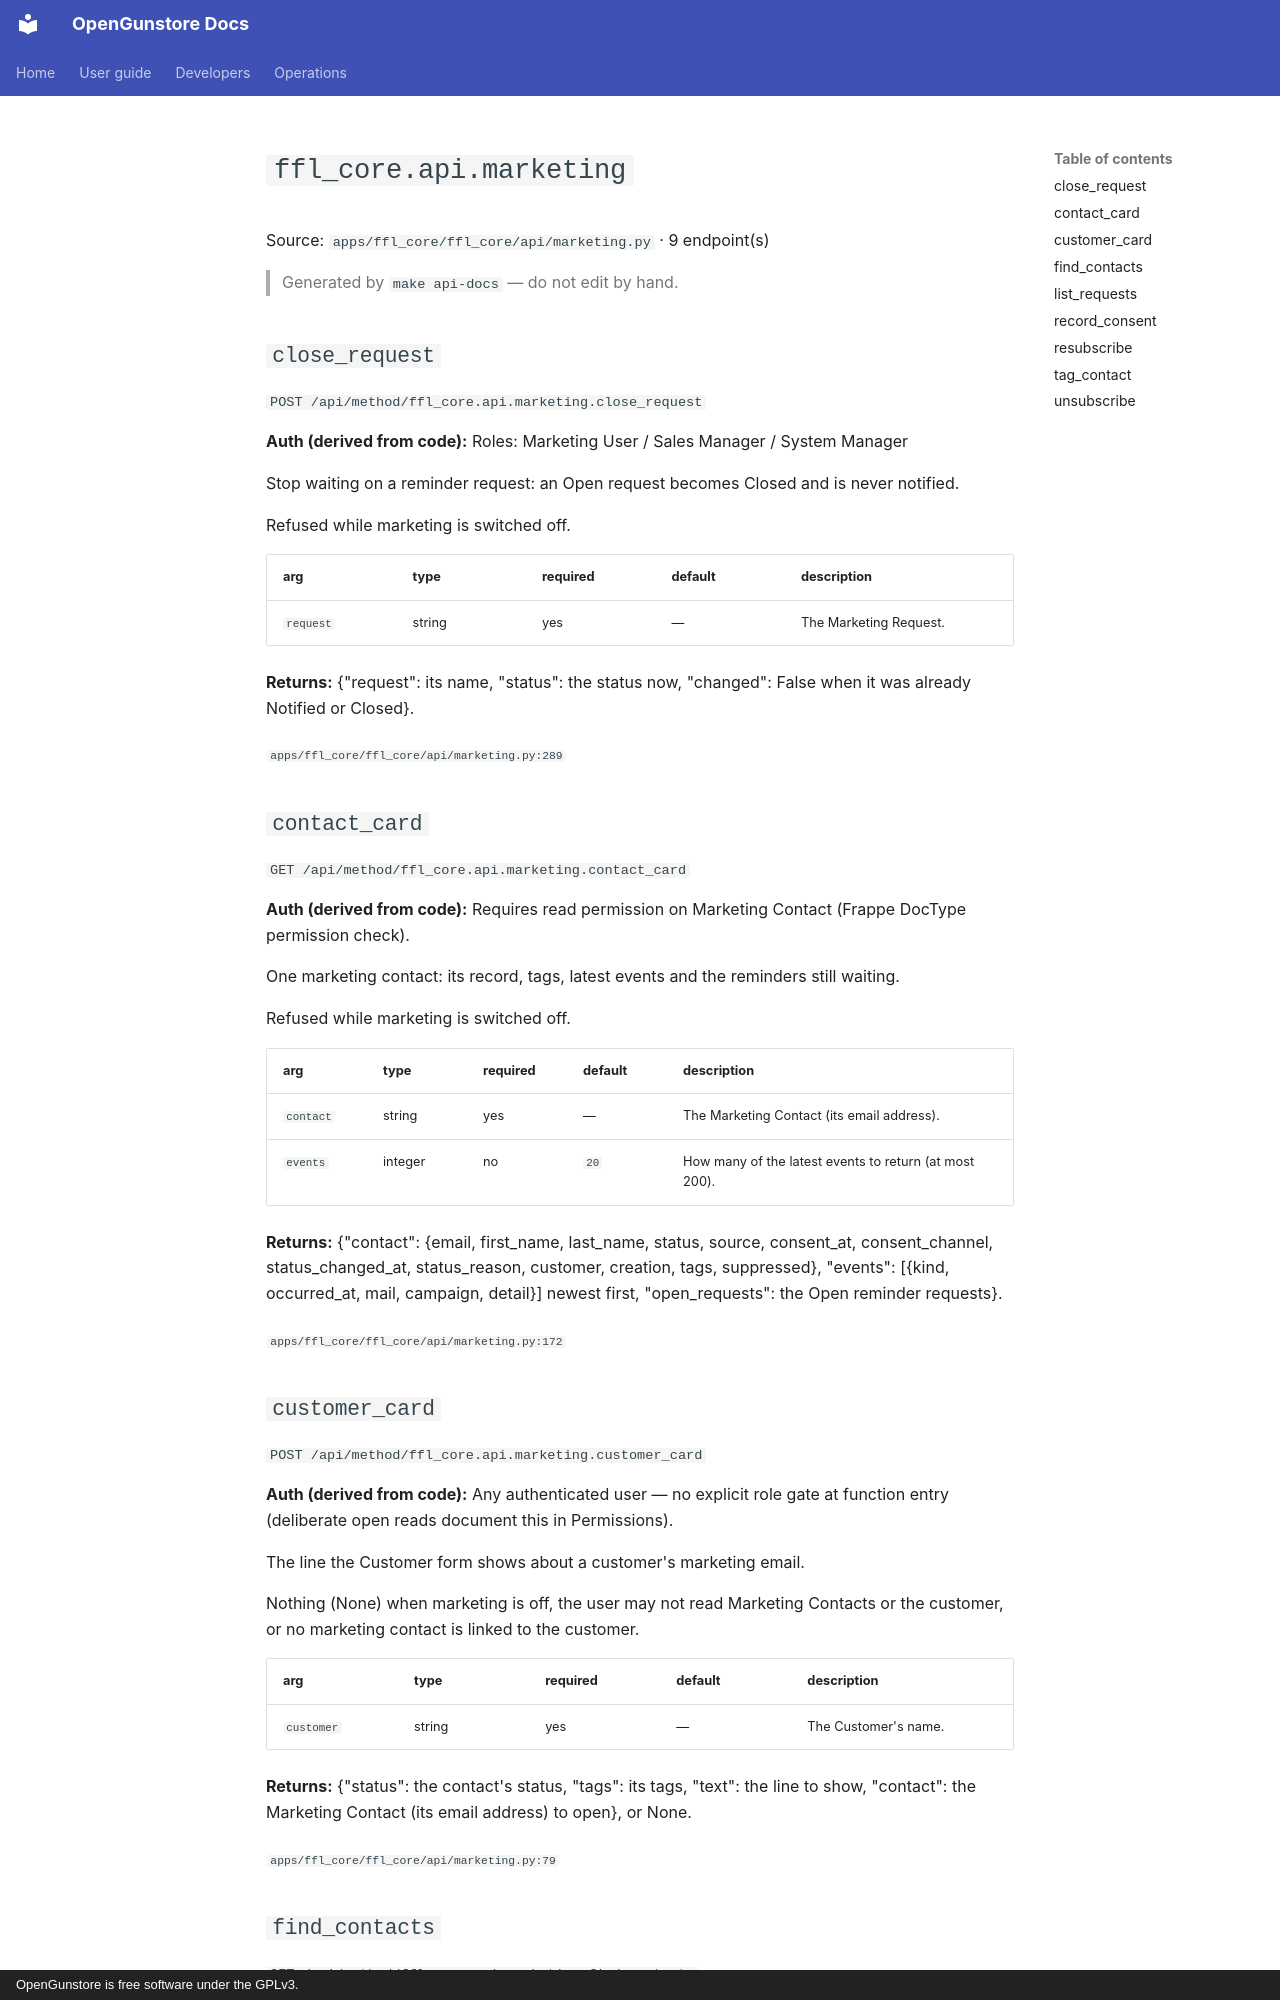

repository: Old-Steel-Arsenal/opengunstore · page: api/reference/ffl_core/api.marketing/index.html · generator: mkdocs · copyright: OpenGunstore is free software under the GPLv3.

# `ffl_core.api.marketing`

Source: `apps/ffl_core/ffl_core/api/marketing.py` · 9 endpoint(s)

> Generated by `make api-docs` — do not edit by hand.

## `close_request`

`POST /api/method/ffl_core.api.marketing.close_request`

**Auth (derived from code):** Roles: Marketing User / Sales Manager / System Manager

Stop waiting on a reminder request: an Open request becomes Closed and is never notified.

Refused while marketing is switched off.

| arg | type | required | default | description |
|---|---|---|---|---|
| `request` | string | yes | — | The Marketing Request. |

**Returns:** {"request": its name, "status": the status now, "changed": False when it was already Notified or Closed}.

<sub>`apps/ffl_core/ffl_core/api/marketing.py:289`</sub>

## `contact_card`

`GET /api/method/ffl_core.api.marketing.contact_card`

**Auth (derived from code):** Requires read permission on Marketing Contact (Frappe DocType permission check).

One marketing contact: its record, tags, latest events and the reminders still waiting.

Refused while marketing is switched off.

| arg | type | required | default | description |
|---|---|---|---|---|
| `contact` | string | yes | — | The Marketing Contact (its email address). |
| `events` | integer | no | `20` | How many of the latest events to return (at most 200). |

**Returns:** {"contact": {email, first_name, last_name, status, source, consent_at, consent_channel, status_changed_at, status_reason, customer, creation, tags, suppressed}, "events": [{kind, occurred_at, mail, campaign, detail}] newest first, "open_requests": the Open reminder requests}.

<sub>`apps/ffl_core/ffl_core/api/marketing.py:172`</sub>

## `customer_card`

`POST /api/method/ffl_core.api.marketing.customer_card`

**Auth (derived from code):** Any authenticated user — no explicit role gate at function entry (deliberate open reads document this in Permissions).

The line the Customer form shows about a customer's marketing email.

Nothing (None) when marketing is off, the user may not read Marketing Contacts or the customer,
or no marketing contact is linked to the customer.

| arg | type | required | default | description |
|---|---|---|---|---|
| `customer` | string | yes | — | The Customer's name. |

**Returns:** {"status": the contact's status, "tags": its tags, "text": the line to show, "contact": the Marketing Contact (its email address) to open}, or None.

<sub>`apps/ffl_core/ffl_core/api/marketing.py:79`</sub>
